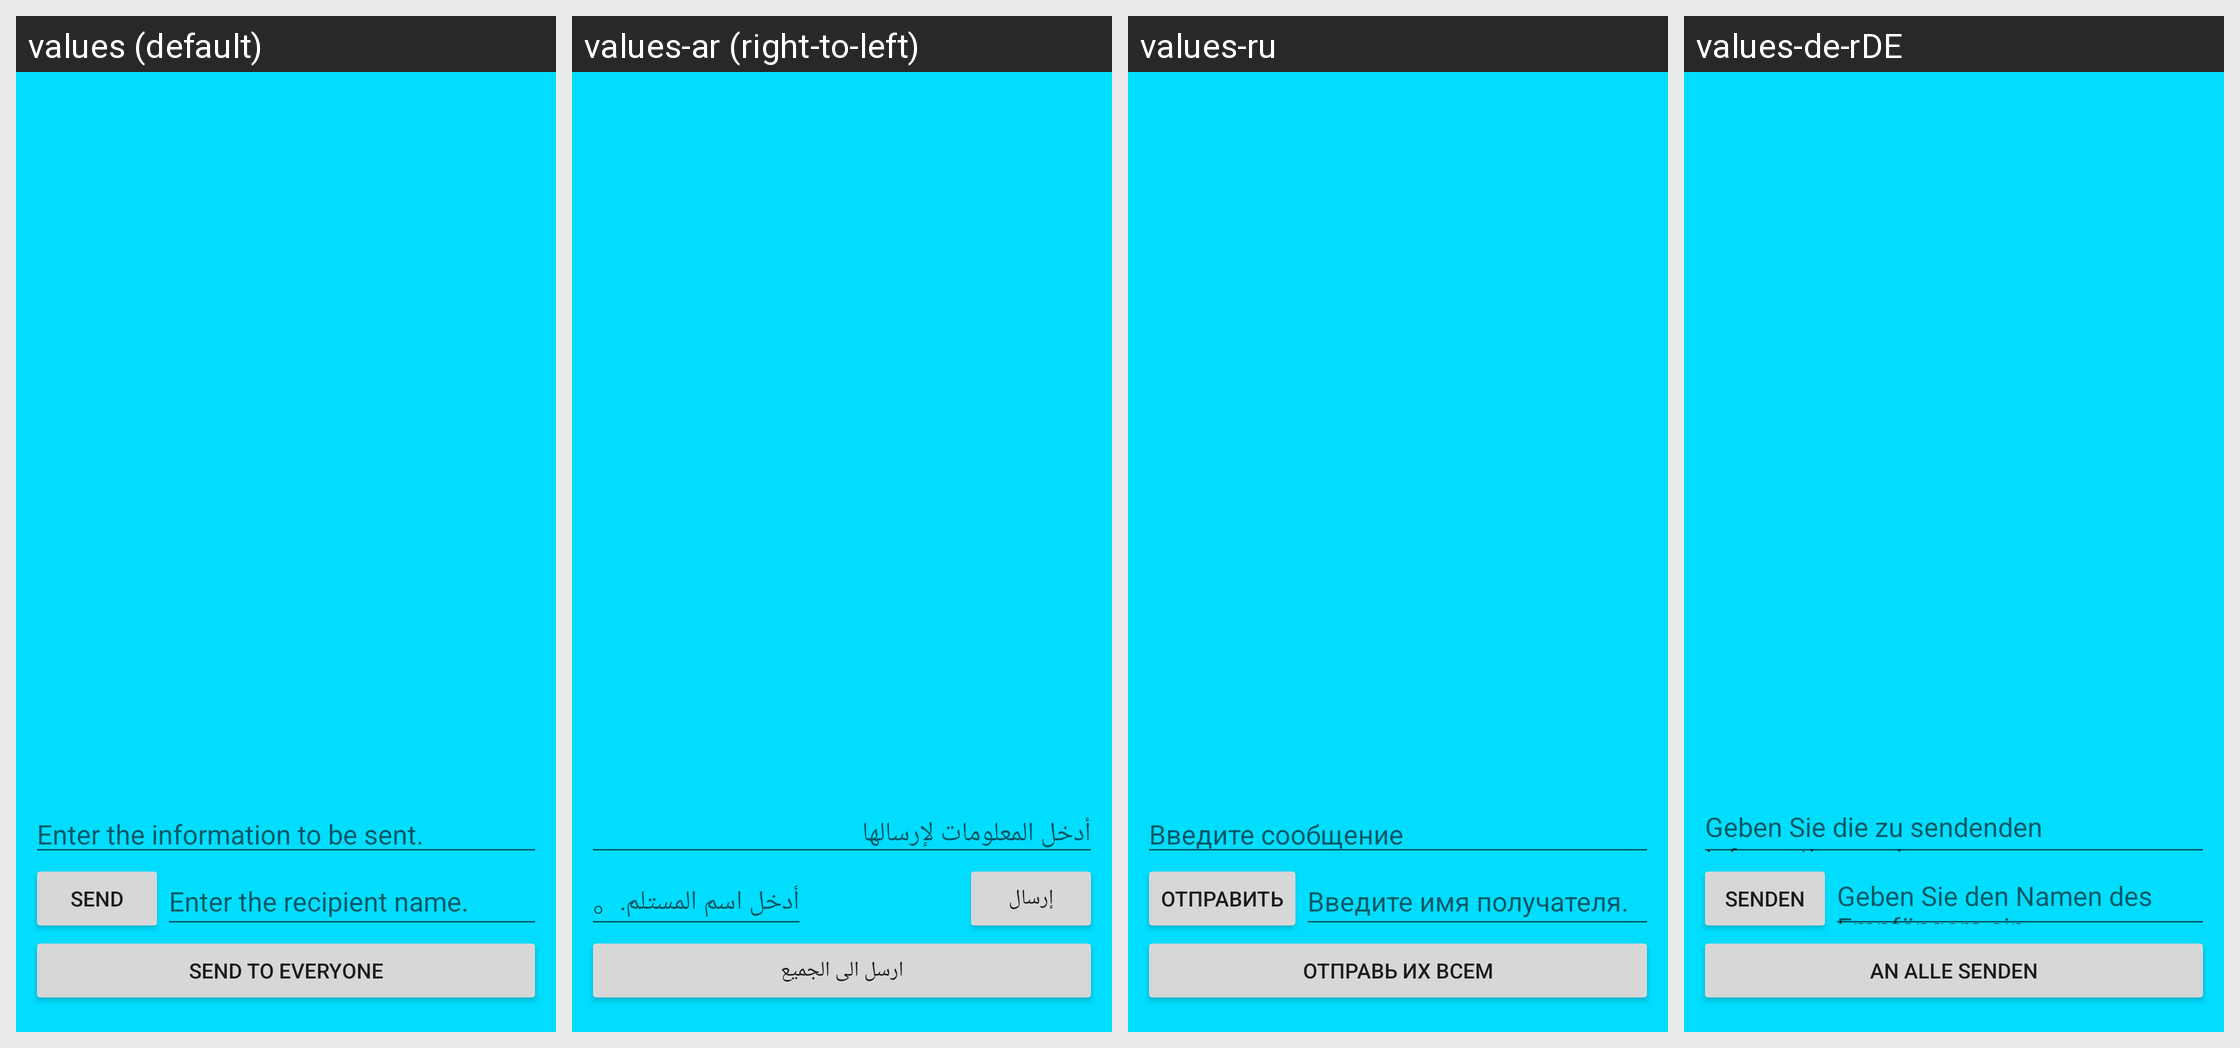

Locale-by-locale string values for the Android screen shown in this grid:
Android screen res/layout/nologin.xml rendered under 4 locales, left to right: values (default), values-ar (right-to-left), values-ru, values-de-rDE. Device: Nexus 5 (rendered at 1080×1920; each locale shown at half size, 540×960, under a caption strip naming it); theme AppTheme.
Other locales in the repository, not shown: values-es-rES, values-zh-rCN.
Strings drawn on this screen, with the default value and each locale's value (text and hints the layout hard-codes, and strings that could not be matched under every locale, appear in the picture but are not listed):

everyone
  values: Send to everyone
  values-ar: ارسل الى الجميع
  values-ru: Отправь их всем
  values-de-rDE: An alle senden

send
  values: send
  values-ar: إرسال
  values-ru: отправить
  values-de-rDE: Senden

Recipient
  values: Enter the recipient name.
  values-ar: أدخل اسم المستلم.。
  values-ru: Введите имя получателя.
  values-de-rDE: Geben Sie den Namen des Empfängers ein.

sent
  values: Enter the information to be sent.
  values-ar: أدخل المعلومات لإرسالها
  values-ru: Введите сообщение
  values-de-rDE: Geben Sie die zu sendenden Informationen ein
